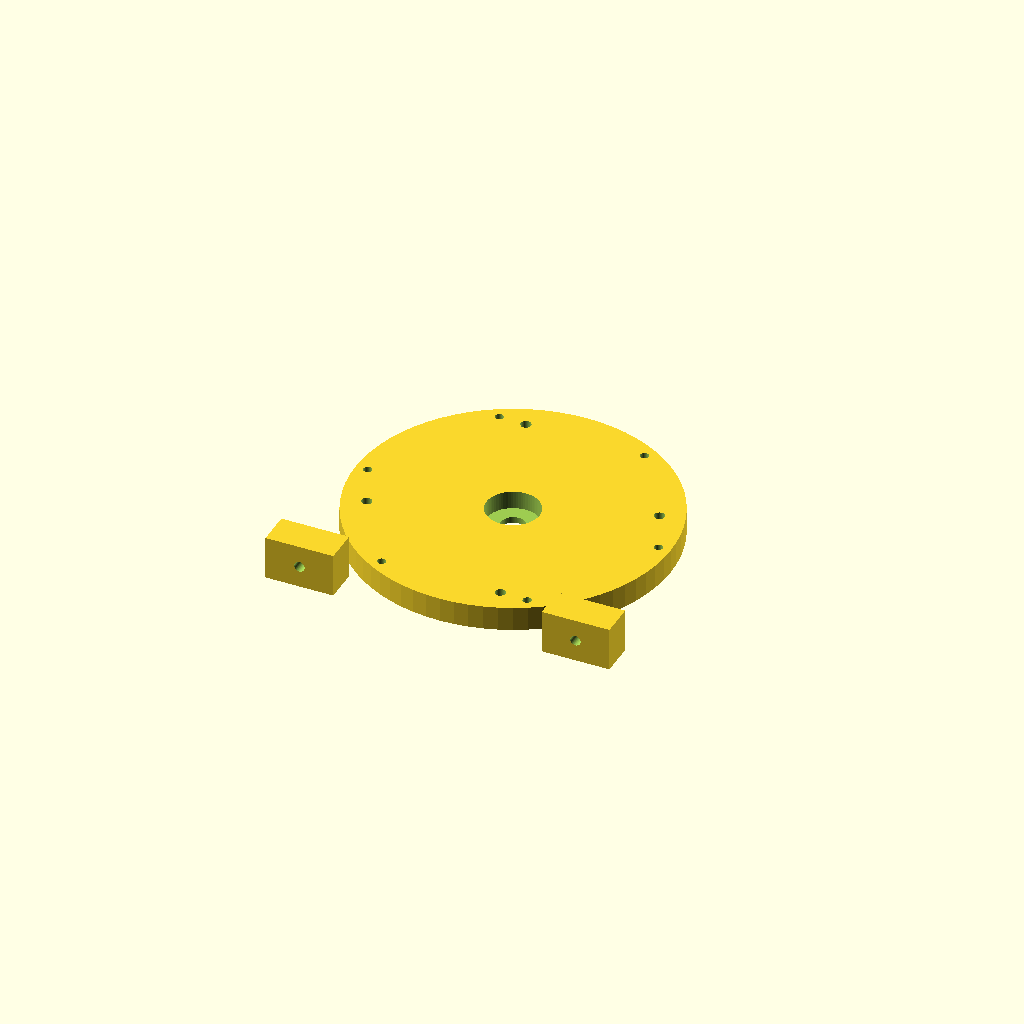
Cell 1: rendered with the file's own defaults.
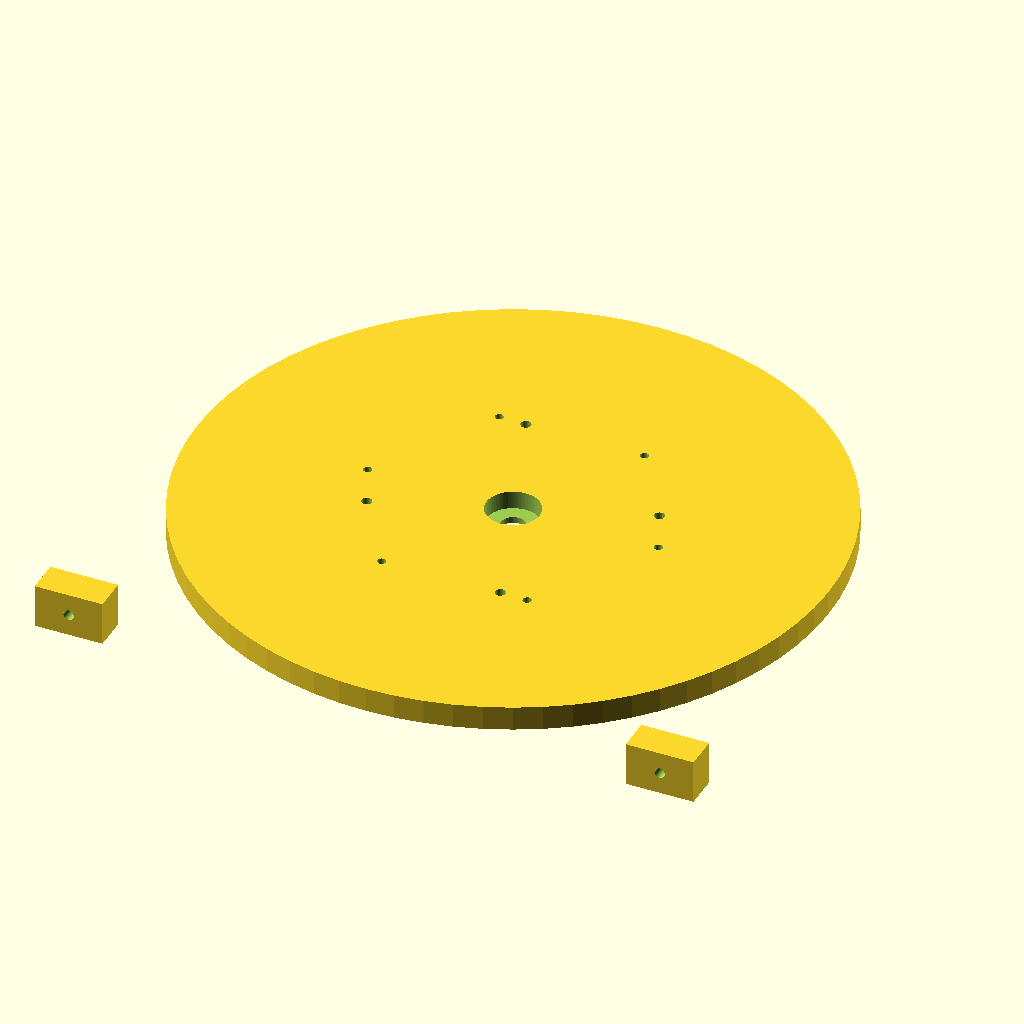
Cell 2: od = 260 (everything else at default).
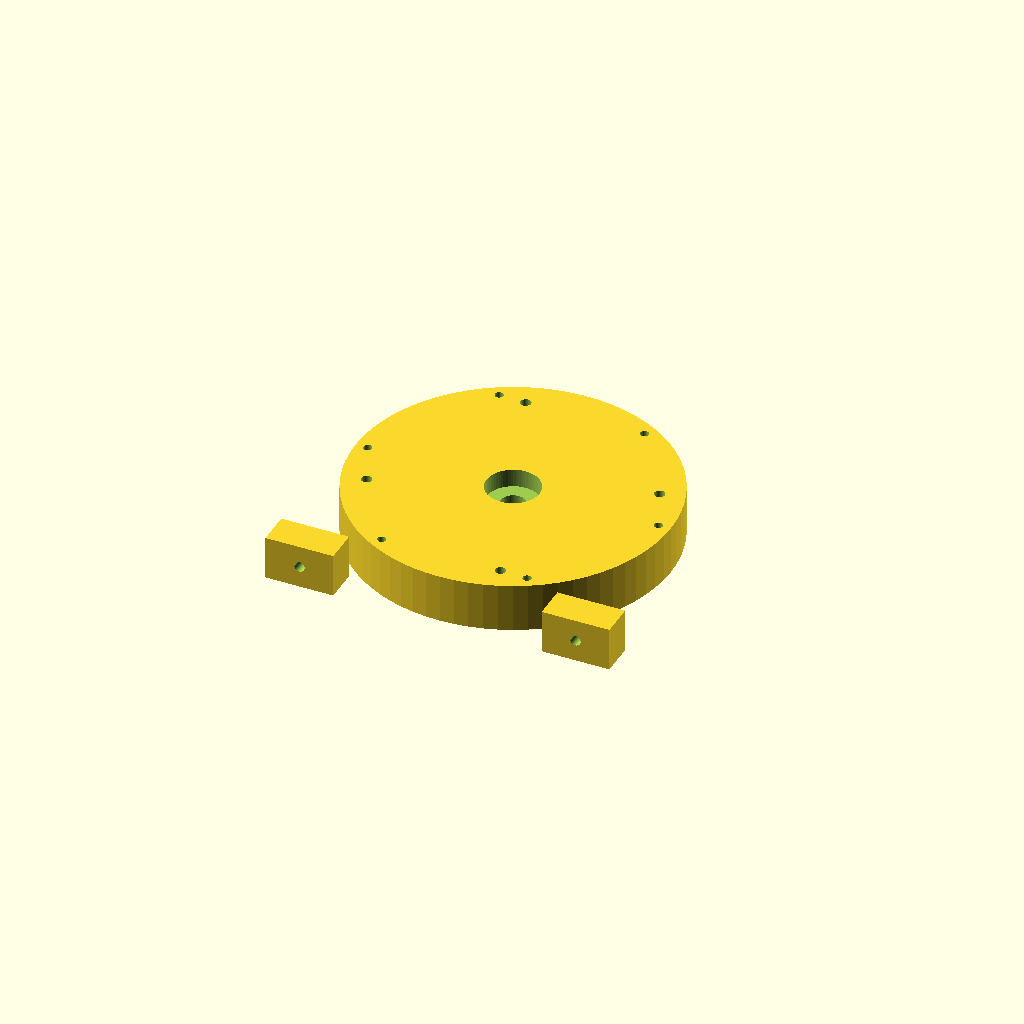
Cell 3: thick = 20 (everything else at default).
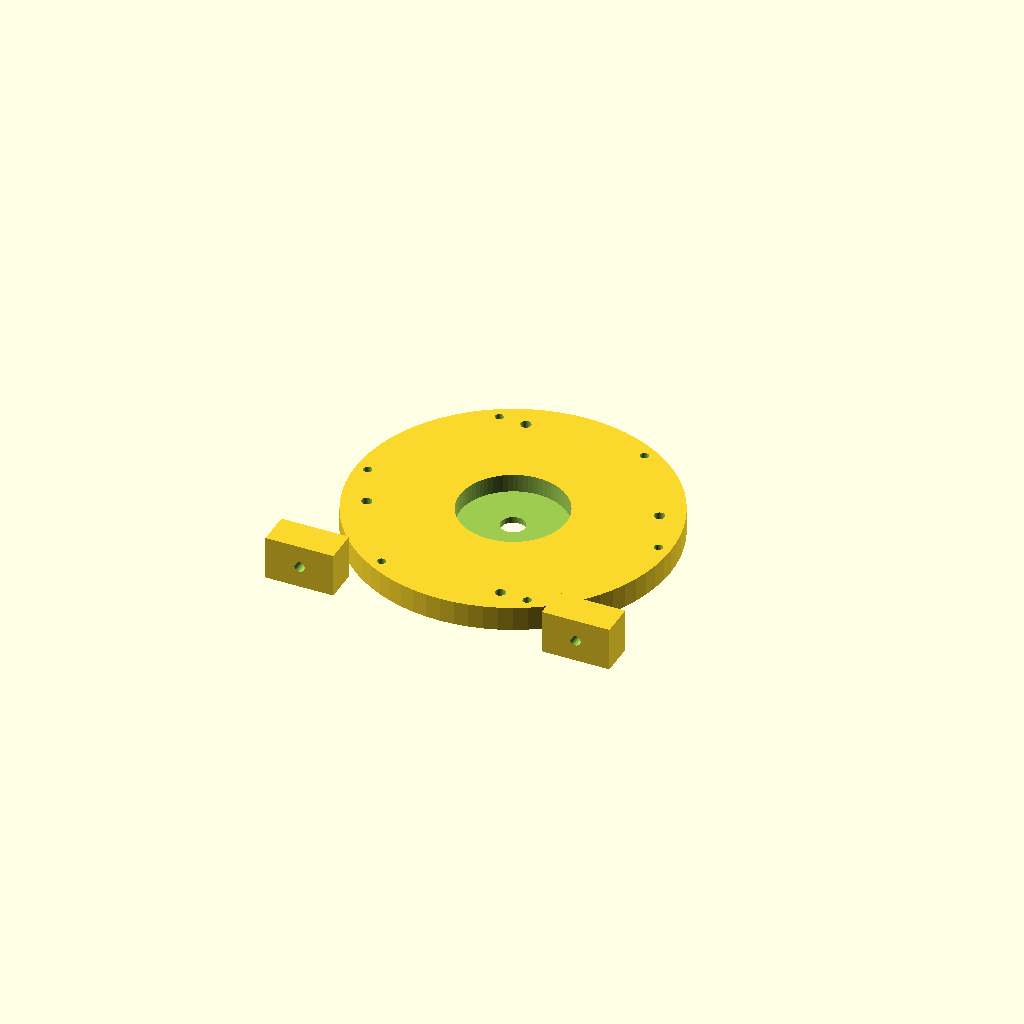
Cell 4 — bearing_od set to 43.7, the other parameters unchanged.
One fixed orthographic camera (rotation 55°, 0°, 25°; colour scheme Cornfield) for every cell.
Source of the model, champions/2026-09-17-gen-b/endbell_front.scad:
// Gen-A front endbell — 608ZZ seat + brace + foot

/* ===== named parameters ===== */
od              = 130.0;
thick           = 10.0;
bearing_od      = 21.85;
bearing_h       = 7.5;
shaft_clear     = 10.0;
brace_r         = 55.0;
brace_d         = 4.3;
brace_n         = 4;
m3_clear        = 3.5;
flange_bolt_r   = 60.0;
flange_bolt_n   = 6;
foot_w          = 28.0;
foot_h          = 14.0;
foot_z          = 18.0;
$fn = 72;

difference() {
    union() {
        cylinder(d=od, h=thick);
        // mounting feet
        for (s = [-1, 1])
            translate([s*(od/2 - 8) - foot_w/2, -od/2 - 2, 0])
                cube([foot_w, foot_h, foot_z]);
    }
    translate([0, 0, thick - bearing_h])
        cylinder(d=bearing_od, h=bearing_h + 0.2);
    translate([0, 0, -0.1])
        cylinder(d=shaft_clear, h=thick + 1);
    for (i = [0 : brace_n-1]) {
        a = i * 360 / brace_n + 20;
        translate([brace_r*cos(a), brace_r*sin(a), -0.1])
            cylinder(d=brace_d, h=thick + 1);
    }
    for (i = [0 : flange_bolt_n-1]) {
        a = i * 360 / flange_bolt_n;
        translate([flange_bolt_r*cos(a), flange_bolt_r*sin(a), -0.1])
            cylinder(d=m3_clear, h=thick + 1);
    }
    // foot holes
    for (s = [-1, 1])
        translate([s*(od/2 - 8), -od/2 + 5, foot_z/2])
            rotate([90, 0, 0]) cylinder(d=4.3, h=20);
}
Parameter table extracted from the source (name, type, default, range or options):
od: number, default 130
thick: number, default 10
bearing_od: number, default 21.85
bearing_h: number, default 7.5
shaft_clear: number, default 10
brace_r: number, default 55
brace_d: number, default 4.3
brace_n: number, default 4
m3_clear: number, default 3.5
flange_bolt_r: number, default 60
flange_bolt_n: number, default 6
foot_w: number, default 28
foot_h: number, default 14
foot_z: number, default 18
